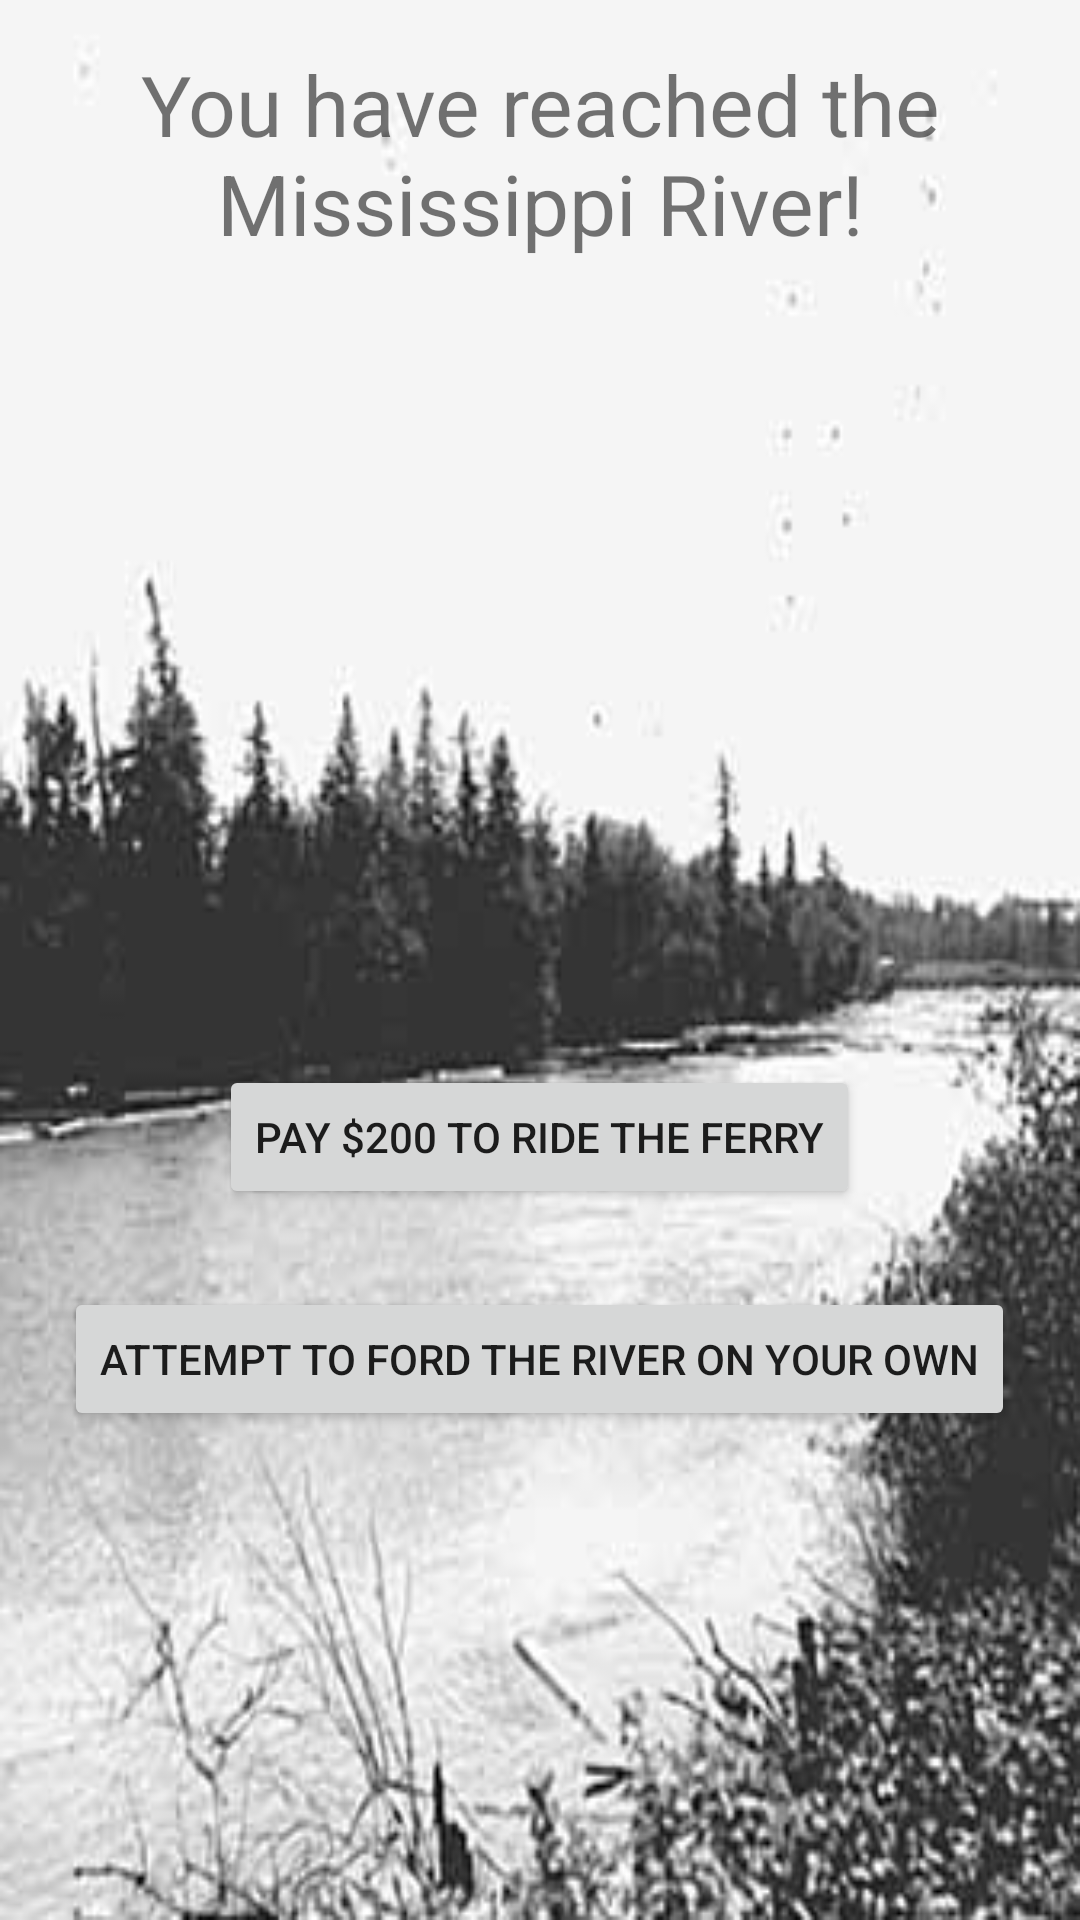

The Android layout XML behind this screen, and the referenced resources:
<!-- AndroidManifest.xml: application theme AppTheme -->
<!-- res/layout/activity_mississippi_river.xml -->
<?xml version="1.0" encoding="utf-8"?>
<RelativeLayout xmlns:android="http://schemas.android.com/apk/res/android"
    xmlns:tools="http://schemas.android.com/tools"
    android:id="@+id/activity_mississippi_river"
    android:layout_width="match_parent"
    android:layout_height="match_parent"
    android:paddingBottom="@dimen/activity_vertical_margin"
    android:paddingLeft="@dimen/activity_horizontal_margin"
    android:paddingRight="@dimen/activity_horizontal_margin"
    android:paddingTop="@dimen/activity_vertical_margin"
    tools:context="edu.wisc.ece.wiscotrail.MississippiRiver"
    android:background="@drawable/mississippi_river">

    <TextView
        android:text="You have reached the Mississippi River!"
        android:layout_width="wrap_content"
        android:layout_height="wrap_content"
        android:id="@+id/textView31"
        android:textSize="28sp"
        android:textAlignment="center"
        android:layout_alignParentTop="true"
        android:layout_alignParentLeft="true"
        android:layout_alignParentStart="true" />

    <Button
        android:text="Attempt to ford the river on your own"
        android:layout_width="wrap_content"
        android:layout_height="wrap_content"
        android:id="@+id/goToRiverCrossingBtn1"
        android:onClick="goToRiverCrossing"
        android:layout_alignParentBottom="true"
        android:layout_centerHorizontal="true"
        android:layout_marginBottom="147dp" />

    <Button
        android:text="Pay $200 to ride the ferry"
        android:layout_width="wrap_content"
        android:layout_height="wrap_content"
        android:id="@+id/payToCrossBtn1"
        android:onClick="payAndTakeFerry"
        android:layout_above="@+id/goToRiverCrossingBtn1"
        android:layout_centerHorizontal="true"
        android:layout_marginBottom="26dp" />
</RelativeLayout>
<!-- resources referenced by this layout -->
<resources>
  <dimen name="activity_horizontal_margin">16dp</dimen>
  <dimen name="activity_vertical_margin">16dp</dimen>
  <!-- drawable mississippi_river: png bitmap (drawable, 61408 bytes) -->
  <style name="AppTheme" parent="Theme.AppCompat.Light.DarkActionBar">
          
          <item name="colorPrimary">@color/colorPrimary</item>
          <item name="colorPrimaryDark">@color/colorPrimaryDark</item>
          <item name="colorAccent">@color/colorAccent</item>
      </style>
  <!-- not gathered from this repository: default colours our renderer supplied (Android Studio template values) -->
  <color name="colorPrimary">#FF6200EE</color>
  <color name="colorPrimaryDark">#FF3700B3</color>
  <color name="colorAccent">#FF03DAC5</color>
</resources>
